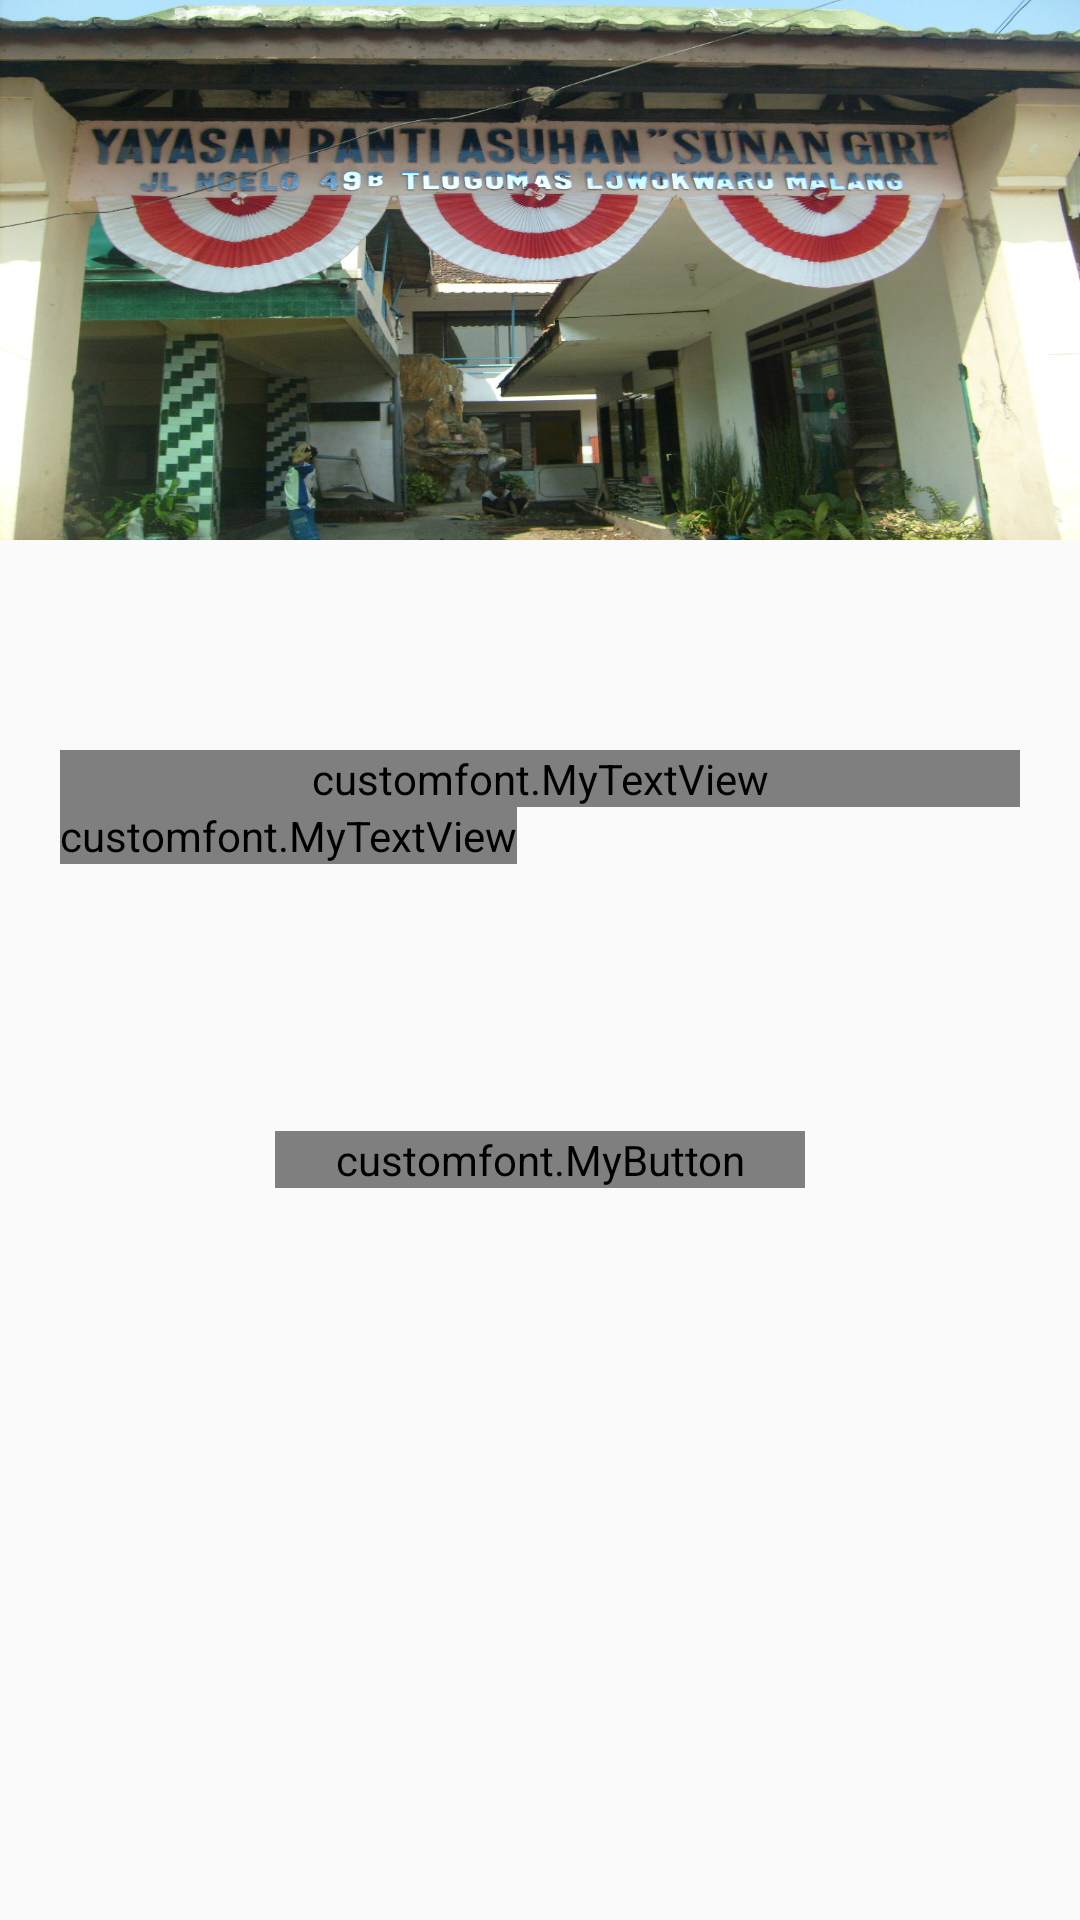

Android layout source for this screen:
<!-- AndroidManifest.xml: application theme AppTheme -->
<!-- res/layout/activity_upload_transaksi.xml -->
<?xml version="1.0" encoding="utf-8"?>
<LinearLayout xmlns:android="http://schemas.android.com/apk/res/android"
    xmlns:tools="http://schemas.android.com/tools"
    android:id="@+id/activity_upload_transaksi"
    android:layout_width="match_parent"
    android:layout_height="match_parent"
    android:orientation="vertical"
    tools:context="com.motionlaboratory.adochi.UploadTransaksi">

        <LinearLayout
            android:layout_width="match_parent"
            android:layout_height="180dp"
            android:background="@drawable/pantimalang"
            android:layout_gravity="top|center_horizontal"
            >

        </LinearLayout>

        <LinearLayout
            android:layout_width="match_parent"
            android:layout_height="wrap_content"
            android:layout_marginLeft="20dp"
            android:layout_marginRight="20dp"
            android:layout_marginTop="70dp"
            android:orientation="vertical"
            >

            <customfont.MyTextView
                android:layout_width="match_parent"
                android:layout_height="wrap_content"
                android:text="UPload bukti Transaksi"
                android:textColor="@color/hintcolor"
                android:textSize="7pt"
                />

            <LinearLayout
                android:layout_width="match_parent"
                android:layout_height="wrap_content"
                android:orientation="horizontal"
                >

                <customfont.MyTextView
                    android:layout_width="wrap_content"
                    android:layout_height="wrap_content"
                    android:text="choose file"
                    android:textSize="6pt"
                    />

                <LinearLayout
                    android:layout_width="match_parent"
                    android:layout_height="wrap_content"
                    android:orientation="horizontal"

                    >

                    <LinearLayout
                        android:layout_width="wrap_content"
                        android:layout_height="wrap_content"
                        android:orientation="vertical"
                        android:layout_marginLeft="8dp"
                        android:layout_marginRight="10dp"
                        android:paddingBottom="10dp"
                        android:paddingTop="10dp"
                        android:background="@color/Mycolor1"
                        >

                        <ImageView
                            android:layout_width="200dp"
                            android:layout_height="wrap_content"
                            android:id="@+id/img_gmb_upload"
                            android:background="@color/hintcolor"
                            />

                    </LinearLayout>

                    <Button
                        android:layout_width="wrap_content"
                        android:layout_height="wrap_content"
                        android:text="...."
                        android:id="@+id/btn_open_galeri"
                        />

                </LinearLayout>

            </LinearLayout>

            <customfont.MyButton
                android:layout_gravity="center_horizontal"
                android:layout_width="wrap_content"
                android:layout_height="wrap_content"
                android:text="UPLOAD"
                android:id="@+id/btn_upload"
                android:paddingLeft="20dp"
                android:paddingRight="20dp"
                android:textAlignment="center"
                android:textColor="@color/textColor"
                android:background="@drawable/rounded"
                android:layout_marginTop="20dp"
                />

        </LinearLayout>


</LinearLayout>
<!-- resources referenced by this layout -->
<resources>
  <color name="Mycolor1">#FBFAFA</color>
  <color name="hintcolor">#C8C9CA</color>
  <color name="textColor">#FFFFFF</color>
  <!-- drawable pantimalang: jpg bitmap (drawable, 290066 bytes) -->
  <!-- drawable rounded (drawable) -->
  <?xml version="1.0" encoding="utf-8"?>
          <shape xmlns:android="http://schemas.android.com/apk/res/android"
              android:shape="rectangle">
              <solid android:color="@color/btnColor" />
              <corners android:radius="5dp" />
          </shape>
  <style name="AppTheme" parent="Theme.AppCompat.Light.DarkActionBar">
          
          <item name="colorPrimary">@color/MyColor</item>
          <item name="windowActionBar">false</item>
          <item name="windowNoTitle">true</item>
          <item name="android:windowFullscreen">true</item>
      </style>
  <color name="btnColor">#87D1CF</color>
  <color name="MyColor">#90D0D2</color>
</resources>
